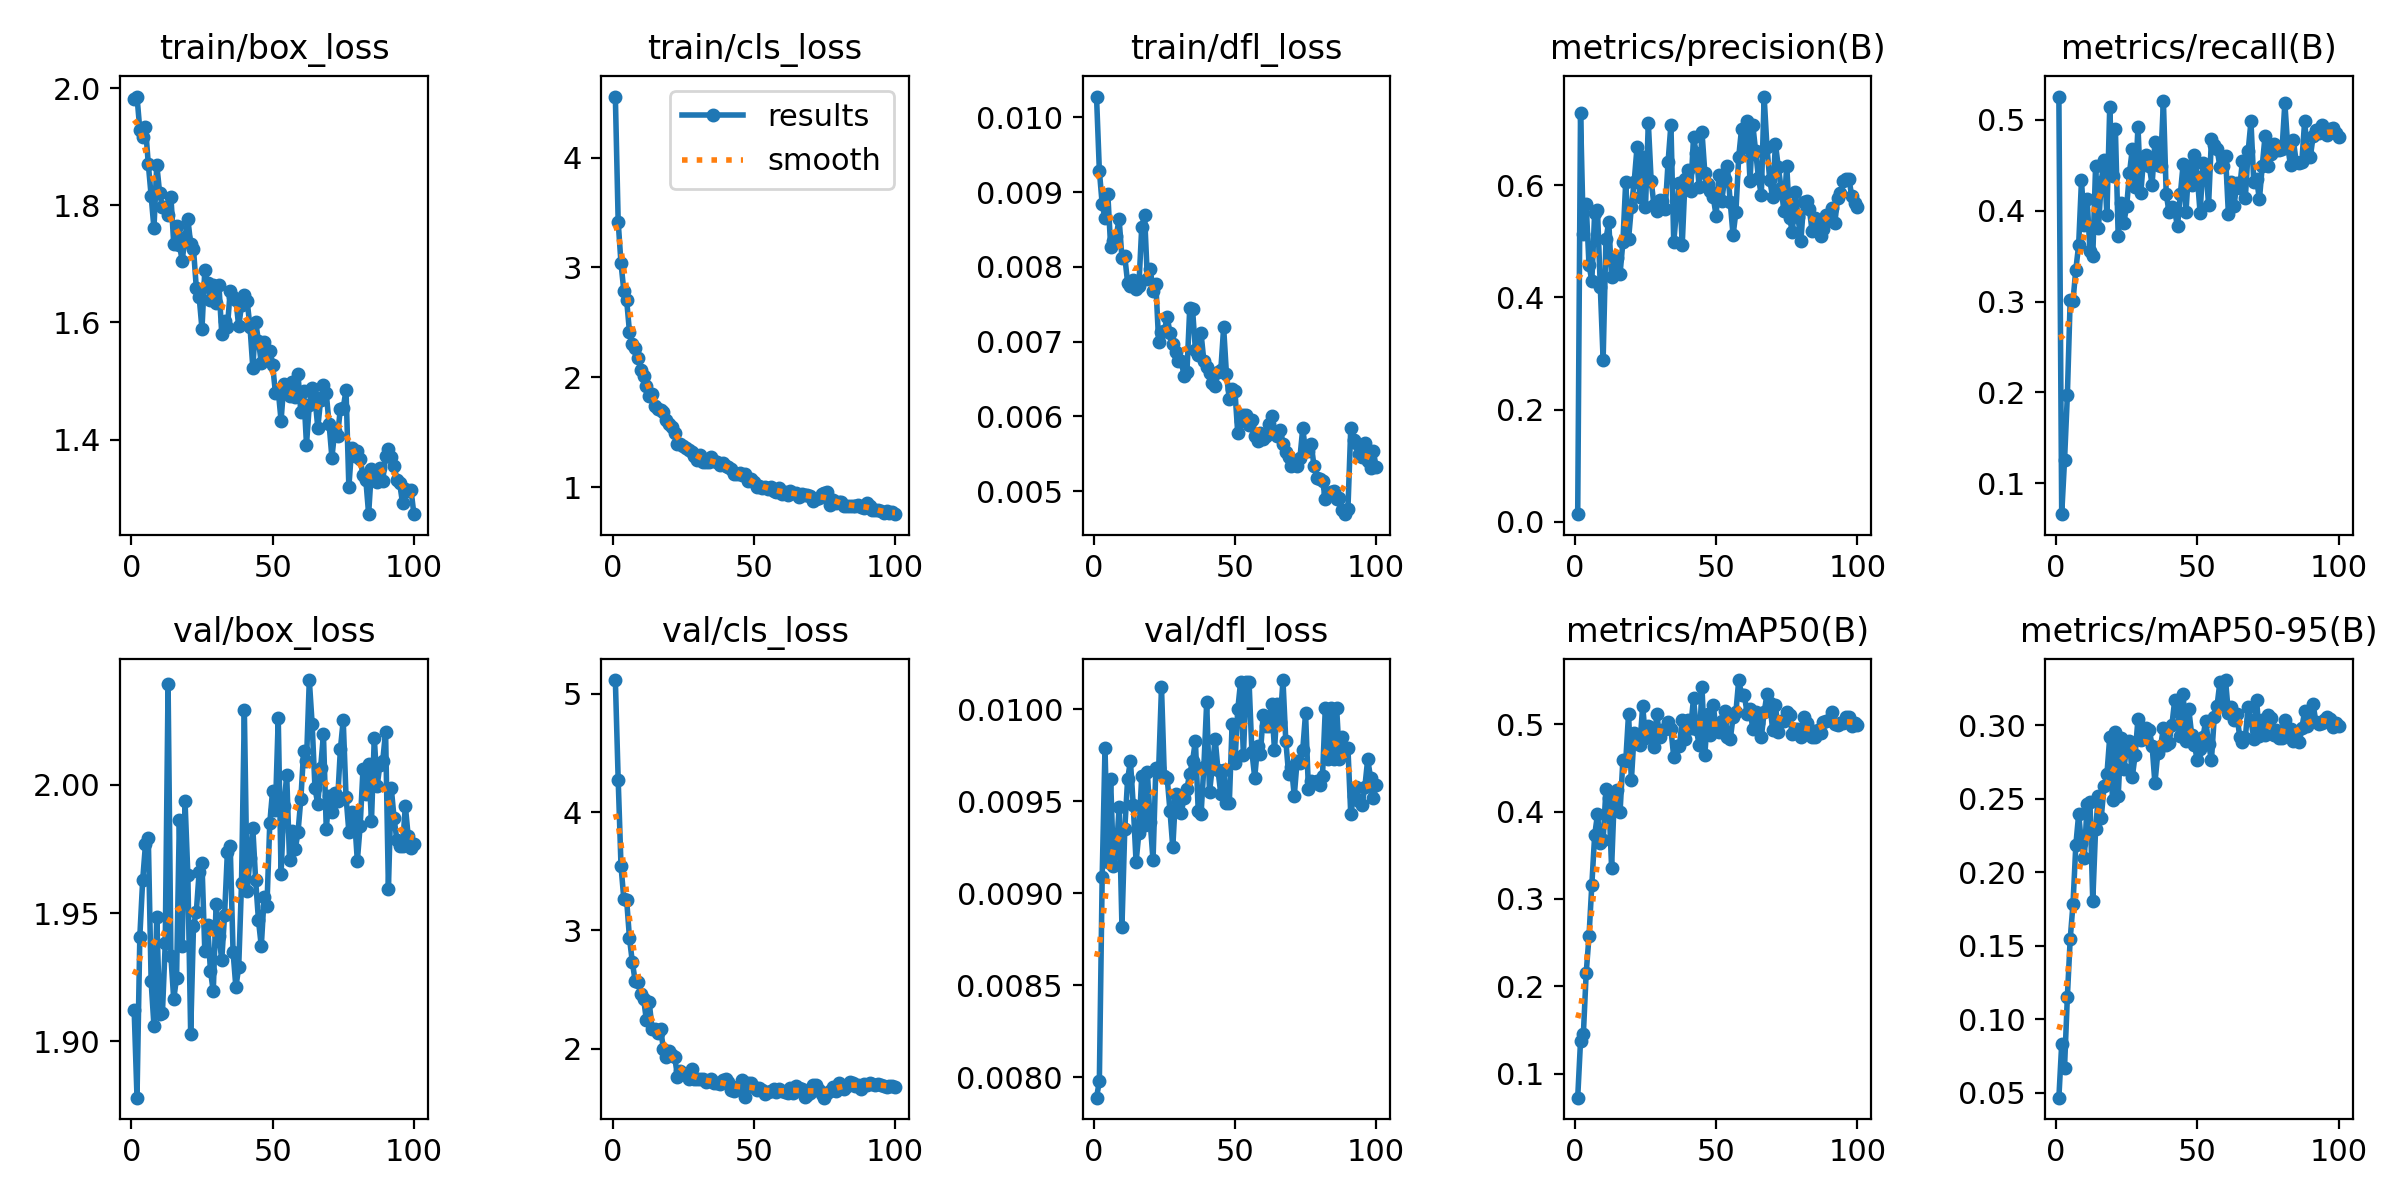

Data behind this chart, as committed beside it:
epoch, time, train/box_loss, train/cls_loss, train/dfl_loss, metrics/precision(B), metrics/recall(B), metrics/mAP50(B), metrics/mAP50-95(B), val/box_loss, val/cls_loss, val/dfl_loss, lr/pg0, lr/pg1, lr/pg2
1, 200.3, 1.981, 4.557, 0.01028, 0.01394, 0.5257, 0.07243, 0.04672, 1.912, 5.116, 0.00789, 0.0002707, 0.0002707, 0.0002707
2, 466.7, 1.985, 3.418, 0.00929, 0.7289, 0.06606, 0.1373, 0.08333, 1.878, 4.274, 0.00798, 0.000543, 0.000543, 0.000543
3, 746.6, 1.929, 3.038, 0.00884, 0.5133, 0.1252, 0.1448, 0.06715, 1.941, 3.546, 0.00909, 0.0008097, 0.0008097, 0.0008097
4, 927.9, 1.916, 2.788, 0.00865, 0.5664, 0.1968, 0.2148, 0.1152, 1.963, 3.264, 0.00979, 0.0008083, 0.0008083, 0.0008083
5, 1100, 1.934, 2.703, 0.00897, 0.4581, 0.3016, 0.2574, 0.1544, 1.977, 3.256, 0.00917, 0.0008, 0.0008, 0.0008
6, 1277, 1.87, 2.413, 0.00827, 0.4292, 0.3009, 0.316, 0.1785, 1.979, 2.935, 0.00962, 0.0007918, 0.0007918, 0.0007918
7, 1454, 1.816, 2.302, 0.00835, 0.5508, 0.3353, 0.3727, 0.2186, 1.923, 2.735, 0.00915, 0.0007835, 0.0007835, 0.0007835
8, 1639, 1.76, 2.265, 0.00842, 0.5564, 0.3621, 0.3966, 0.2395, 1.906, 2.574, 0.00922, 0.0007753, 0.0007753, 0.0007753
9, 1820, 1.869, 2.174, 0.00864, 0.4187, 0.4334, 0.3637, 0.2199, 1.948, 2.56, 0.00947, 0.000767, 0.000767, 0.000767
10, 2033, 1.822, 2.068, 0.00812, 0.2887, 0.3841, 0.3676, 0.2096, 1.911, 2.464, 0.00882, 0.0007588, 0.0007588, 0.0007588
11, 2305, 1.796, 2.015, 0.00814, 0.5041, 0.413, 0.4254, 0.2465, 1.911, 2.422, 0.00935, 0.0007505, 0.0007505, 0.0007505
12, 2502, 1.798, 1.918, 0.00779, 0.5343, 0.3554, 0.4157, 0.2482, 1.938, 2.239, 0.00962, 0.0007423, 0.0007423, 0.0007423
13, 2778, 1.783, 1.829, 0.00775, 0.4357, 0.3498, 0.3357, 0.1804, 2.039, 2.392, 0.00972, 0.000734, 0.000734, 0.000734
14, 3124, 1.815, 1.847, 0.00783, 0.4622, 0.4496, 0.4212, 0.2296, 1.933, 2.167, 0.00948, 0.0007258, 0.0007258, 0.0007258
15, 3600, 1.735, 1.739, 0.0077, 0.4698, 0.3809, 0.4244, 0.2523, 1.916, 2.166, 0.00917, 0.0007175, 0.0007175, 0.0007175
16, 4058, 1.764, 1.708, 0.00775, 0.4426, 0.4317, 0.3997, 0.2374, 1.925, 2.131, 0.00933, 0.0007093, 0.0007093, 0.0007093
17, 4497, 1.733, 1.702, 0.00853, 0.4985, 0.4557, 0.4595, 0.2587, 1.986, 2.171, 0.00964, 0.0007011, 0.0007011, 0.0007011
18, 288, 1.705, 1.68, 0.0087, 0.6064, 0.3948, 0.4574, 0.2667, 1.937, 2, 0.00937, 0.0006928, 0.0006928, 0.0006928
19, 525.8, 1.745, 1.61, 0.00784, 0.5039, 0.5137, 0.512, 0.292, 1.994, 1.931, 0.00966, 0.0006846, 0.0006846, 0.0006846
20, 857.3, 1.777, 1.576, 0.00797, 0.561, 0.4384, 0.4357, 0.2496, 1.965, 1.983, 0.00939, 0.0006763, 0.0006763, 0.0006763
21, 1196, 1.734, 1.549, 0.00768, 0.6063, 0.4903, 0.49, 0.2953, 1.903, 1.945, 0.00918, 0.0006681, 0.0006681, 0.0006681
22, 1532, 1.725, 1.495, 0.00777, 0.6676, 0.3718, 0.479, 0.252, 1.945, 1.934, 0.00968, 0.0006598, 0.0006598, 0.0006598
23, 1872, 1.659, 1.393, 0.00699, 0.5787, 0.4086, 0.4757, 0.2915, 1.95, 1.764, 0.00968, 0.0006516, 0.0006516, 0.0006516
24, 2134, 1.644, 1.391, 0.00713, 0.6508, 0.3868, 0.5209, 0.2705, 1.966, 1.813, 0.01012, 0.0006433, 0.0006433, 0.0006433
25, 2427, 1.589, 1.371, 0.00714, 0.5609, 0.4051, 0.4838, 0.2854, 1.969, 1.799, 0.00964, 0.0006351, 0.0006351, 0.0006351
26, 2636, 1.689, 1.36, 0.00733, 0.7114, 0.4418, 0.4984, 0.2892, 1.935, 1.79, 0.00963, 0.0006268, 0.0006268, 0.0006268
27, 2869, 1.667, 1.333, 0.00712, 0.6081, 0.468, 0.4959, 0.2651, 1.945, 1.744, 0.00945, 0.0006186, 0.0006186, 0.0006186
28, 3175, 1.638, 1.318, 0.00697, 0.5645, 0.426, 0.4742, 0.28, 1.928, 1.831, 0.00925, 0.0006103, 0.0006103, 0.0006103
29, 3549, 1.663, 1.284, 0.00686, 0.5533, 0.4925, 0.5122, 0.3047, 1.919, 1.744, 0.00954, 0.0006021, 0.0006021, 0.0006021
30, 4083, 1.633, 1.249, 0.00674, 0.5742, 0.4192, 0.485, 0.2899, 1.953, 1.742, 0.0095, 0.0005938, 0.0005938, 0.0005938
31, 4602, 1.664, 1.29, 0.00674, 0.5722, 0.4581, 0.4939, 0.2933, 1.941, 1.743, 0.00944, 0.0005856, 0.0005856, 0.0005856
32, 4995, 1.581, 1.224, 0.00654, 0.5581, 0.4611, 0.494, 0.298, 1.932, 1.746, 0.00952, 0.0005774, 0.0005774, 0.0005774
33, 5215, 1.603, 1.23, 0.00659, 0.6418, 0.4489, 0.5025, 0.297, 1.949, 1.717, 0.00957, 0.0005691, 0.0005691, 0.0005691
34, 5449, 1.592, 1.224, 0.00745, 0.708, 0.4288, 0.4943, 0.2863, 1.974, 1.723, 0.00965, 0.0005609, 0.0005609, 0.0005609
35, 5651, 1.654, 1.269, 0.00743, 0.4981, 0.4754, 0.4625, 0.2607, 1.976, 1.74, 0.00972, 0.0005526, 0.0005526, 0.0005526
36, 5942, 1.644, 1.238, 0.00689, 0.5568, 0.4507, 0.4748, 0.281, 1.935, 1.707, 0.00983, 0.0005444, 0.0005444, 0.0005444
37, 6275, 1.639, 1.232, 0.00682, 0.6048, 0.4496, 0.4752, 0.2858, 1.921, 1.712, 0.00945, 0.0005361, 0.0005361, 0.0005361
38, 6597, 1.593, 1.199, 0.00711, 0.4937, 0.521, 0.505, 0.2982, 1.929, 1.702, 0.00943, 0.0005279, 0.0005279, 0.0005279
39, 6917, 1.629, 1.221, 0.00674, 0.6106, 0.4181, 0.4834, 0.287, 1.962, 1.736, 0.00969, 0.0005196, 0.0005196, 0.0005196
40, 7239, 1.647, 1.187, 0.00666, 0.628, 0.399, 0.5046, 0.2882, 2.029, 1.748, 0.01004, 0.0005114, 0.0005114, 0.0005114
41, 7501, 1.636, 1.187, 0.00658, 0.5899, 0.404, 0.4958, 0.3002, 1.959, 1.717, 0.00955, 0.0005031, 0.0005031, 0.0005031
42, 7779, 1.593, 1.165, 0.00644, 0.6854, 0.3996, 0.5297, 0.317, 1.971, 1.647, 0.00969, 0.0004949, 0.0004949, 0.0004949
43, 8021, 1.523, 1.121, 0.0064, 0.6567, 0.3828, 0.4943, 0.3102, 1.983, 1.645, 0.00984, 0.0004866, 0.0004866, 0.0004866
44, 8281, 1.601, 1.122, 0.00659, 0.5965, 0.4182, 0.4759, 0.293, 1.963, 1.672, 0.00967, 0.0004784, 0.0004784, 0.0004784
45, 8539, 1.568, 1.129, 0.00662, 0.6946, 0.4515, 0.5424, 0.3215, 1.947, 1.68, 0.00954, 0.0004701, 0.0004701, 0.0004701
46, 244.4, 1.53, 1.107, 0.00719, 0.6227, 0.3986, 0.4646, 0.2895, 1.937, 1.732, 0.00967, 0.0004619, 0.0004619, 0.0004619
47, 538, 1.566, 1.114, 0.00656, 0.6025, 0.4488, 0.512, 0.3109, 1.956, 1.59, 0.00949, 0.0004537, 0.0004537, 0.0004537
48, 866, 1.537, 1.053, 0.00623, 0.5903, 0.428, 0.4872, 0.2939, 1.953, 1.711, 0.00949, 0.0004454, 0.0004454, 0.0004454
49, 1196, 1.551, 1.074, 0.00637, 0.5785, 0.461, 0.522, 0.2866, 1.985, 1.714, 0.00992, 0.0004372, 0.0004372, 0.0004372
50, 1453, 1.528, 1.047, 0.00634, 0.5455, 0.4373, 0.4928, 0.2763, 1.998, 1.673, 0.00971, 0.0004289, 0.0004289, 0.0004289
51, 1622, 1.48, 0.9991, 0.00577, 0.619, 0.3975, 0.4912, 0.2837, 1.99, 1.647, 0.01, 0.0004207, 0.0004207, 0.0004207
52, 1838, 1.484, 1.009, 0.00594, 0.5725, 0.4523, 0.5034, 0.2919, 2.026, 1.669, 0.01015, 0.0004124, 0.0004124, 0.0004124
53, 2153, 1.432, 0.9933, 0.00602, 0.6116, 0.4477, 0.5149, 0.3033, 1.965, 1.655, 0.00975, 0.0004042, 0.0004042, 0.0004042
54, 2469, 1.496, 1.001, 0.00602, 0.6339, 0.4065, 0.4857, 0.2877, 1.992, 1.62, 0.01015, 0.0003959, 0.0003959, 0.0003959
55, 2709, 1.485, 0.982, 0.00589, 0.5697, 0.4789, 0.4825, 0.2763, 2.004, 1.637, 0.01015, 0.0003877, 0.0003877, 0.0003877
56, 2970, 1.475, 0.9974, 0.00595, 0.511, 0.4723, 0.508, 0.3055, 1.971, 1.645, 0.00977, 0.0003794, 0.0003794, 0.0003794
57, 3178, 1.499, 0.9679, 0.00574, 0.5522, 0.4679, 0.5137, 0.3135, 1.982, 1.656, 0.00963, 0.0003712, 0.0003712, 0.0003712
58, 3350, 1.473, 0.9534, 0.00567, 0.6506, 0.4486, 0.5505, 0.3296, 1.975, 1.631, 0.0098, 0.0003629, 0.0003629, 0.0003629
59, 3742, 1.512, 0.992, 0.00577, 0.7003, 0.4488, 0.5339, 0.314, 1.982, 1.658, 0.00976, 0.0003547, 0.0003547, 0.0003547
60, 4061, 1.446, 0.9339, 0.00569, 0.6674, 0.4607, 0.533, 0.3309, 1.994, 1.64, 0.00997, 0.0003464, 0.0003464, 0.0003464
... 40 more rows
